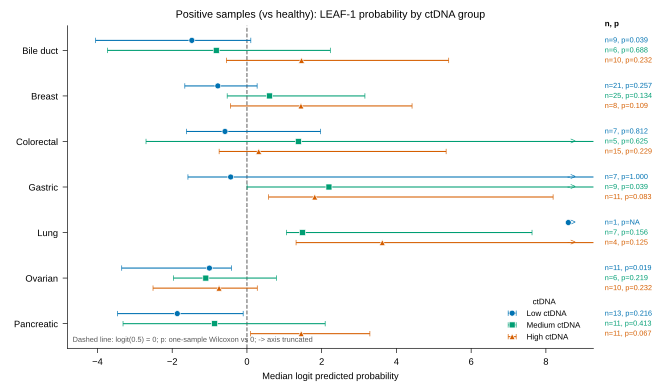

Data behind this chart, as committed beside it:
cancer	ctdna_bin	n	median_logit	ci_low	ci_high	p_label
Bile_duct	low_ctDNA	9	-1.474	-4.051	0.104	p=0.039
Bile_duct	medium_ctDNA	6	-0.8203	-3.734	2.231	p=0.688
Bile_duct	high_ctDNA	10	1.461	-0.5505	5.4	p=0.232
Breast	low_ctDNA	21	-0.7791	-1.663	0.2727	p=0.257
Breast	medium_ctDNA	25	0.6044	-0.5288	3.157	p=0.134
Breast	high_ctDNA	8	1.446	-0.4393	4.419	p=0.109
Colorectal	low_ctDNA	7	-0.5872	-1.619	1.972	p=0.812
Colorectal	medium_ctDNA	5	1.375	-2.701	12.78	p=0.625
Colorectal	high_ctDNA	15	0.315	-0.7441	5.331	p=0.229
Gastric	low_ctDNA	7	-0.4357	-1.579	11.39	p=1.000
Gastric	medium_ctDNA	9	2.194	0.004442	13.82	p=0.039
Gastric	high_ctDNA	11	1.814	0.5811	8.193	p=0.083
Lung	low_ctDNA	1	8.6	8.6	8.6	p=NA
Lung	medium_ctDNA	7	1.487	1.055	7.629	p=0.156
Lung	high_ctDNA	4	3.622	1.315	13.82	p=0.125
Ovarian	low_ctDNA	11	-1.004	-3.351	-0.4162	p=0.019
Ovarian	medium_ctDNA	6	-1.101	-1.969	0.7868	p=0.219
Ovarian	high_ctDNA	10	-0.7464	-2.513	0.2765	p=0.232
Pancreatic	low_ctDNA	13	-1.864	-3.463	-0.1008	p=0.216
Pancreatic	medium_ctDNA	11	-0.8647	-3.316	2.094	p=0.413
Pancreatic	high_ctDNA	11	1.453	0.09765	3.29	p=0.067
